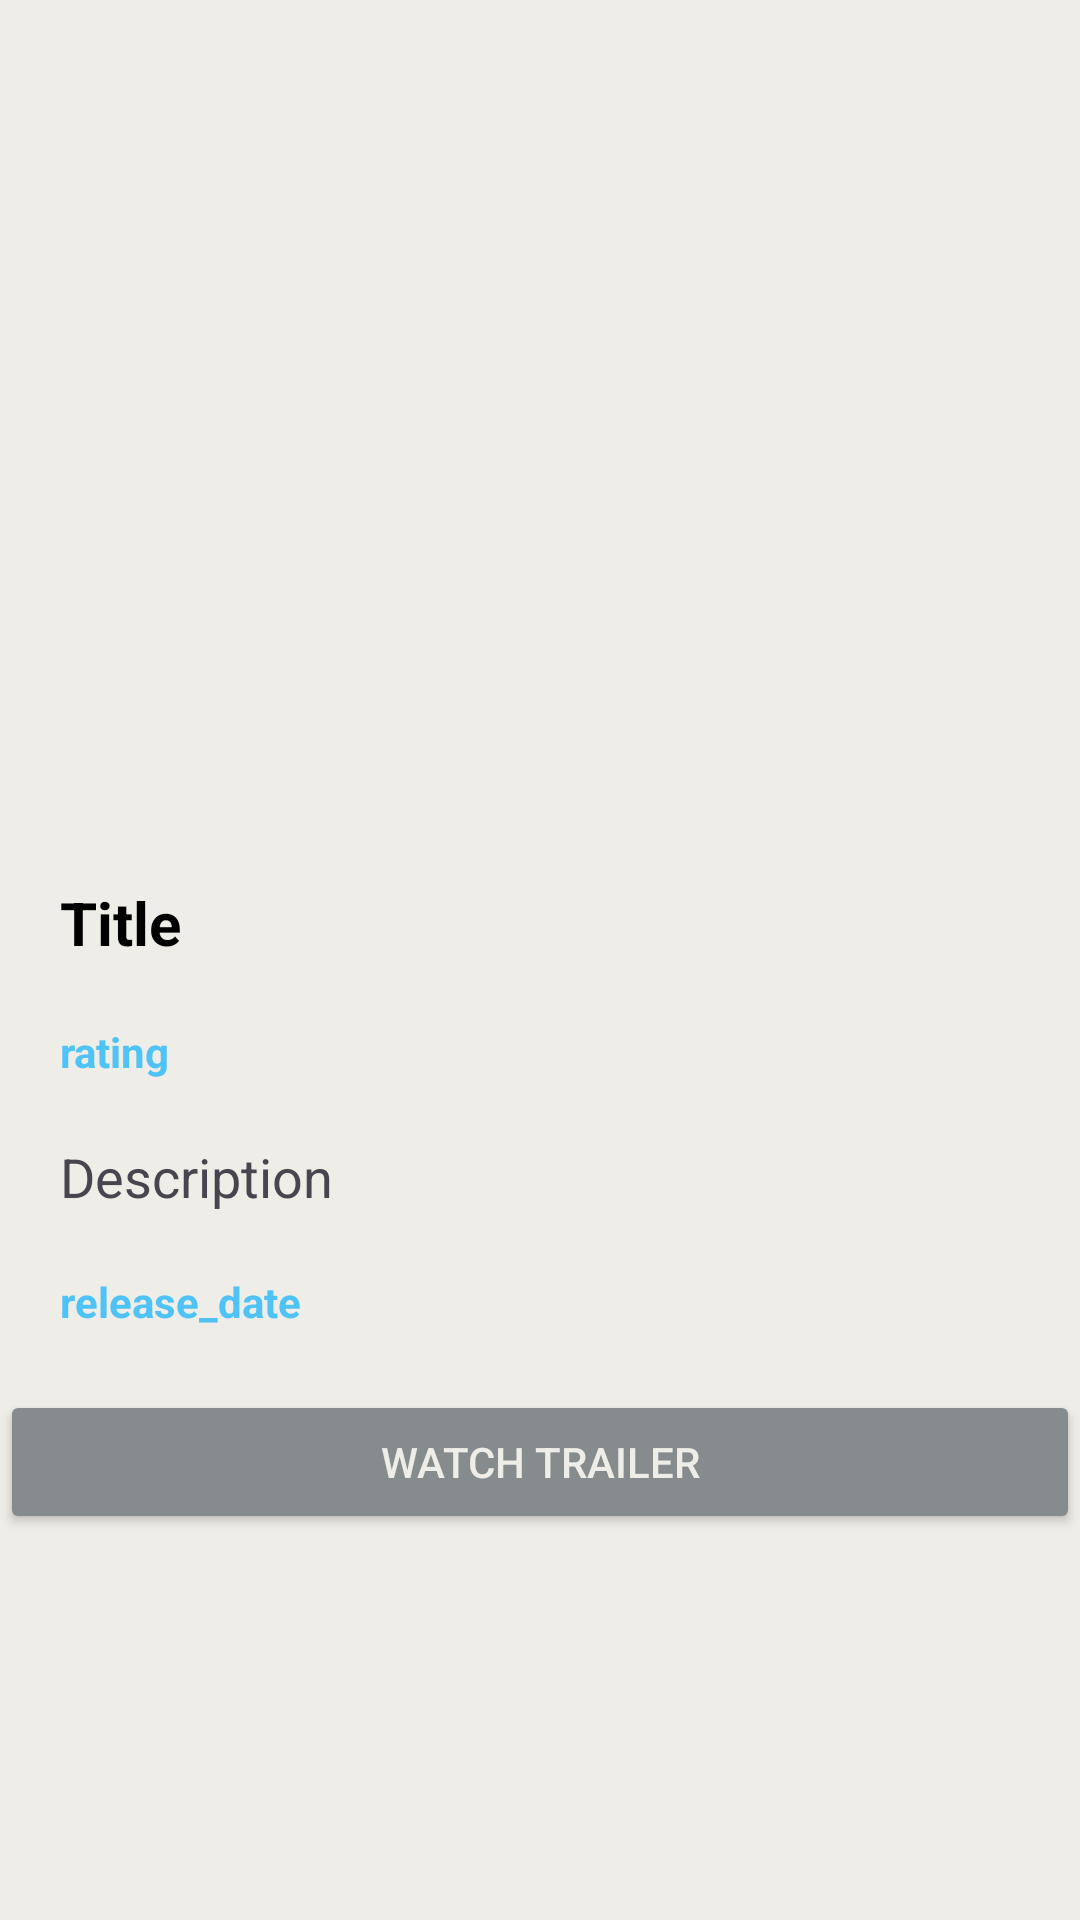

The Android layout XML behind this screen, and the referenced resources:
<!-- AndroidManifest.xml: application theme Theme.Moviefy2ndAsgmt -->
<!-- res/layout/activity_movie_details.xml -->
<?xml version="1.0" encoding="utf-8"?>
<androidx.appcompat.widget.LinearLayoutCompat xmlns:android="http://schemas.android.com/apk/res/android"
    xmlns:app="http://schemas.android.com/apk/res-auto"
    xmlns:tools="http://schemas.android.com/tools"
    android:layout_width="match_parent"
    android:layout_height="match_parent"
    android:background="#EEEDE7"
    android:orientation="vertical"
    tools:context=".MovieDetailsActivity">

    <FrameLayout
        android:layout_width="match_parent"
        android:layout_height="270dp">

        <ImageView
            android:id="@+id/imageView3"
            android:layout_width="match_parent"
            android:layout_height="match_parent"
            android:padding="10dp"
            app:srcCompat="@drawable/clapperboard" />
    </FrameLayout>

    <LinearLayout
        android:layout_width="match_parent"
        android:layout_height="match_parent"
        android:orientation="vertical">

        <TextView
            android:id="@+id/dTitle"
            android:layout_width="match_parent"
            android:layout_height="wrap_content"
            android:layout_marginHorizontal="20dp"
            android:layout_marginTop="24dp"
            android:layout_marginBottom="20dp"
            android:text="@string/title"
            android:textColor="@color/black"
            android:textSize="20sp"
            android:textStyle="bold" />

        <TextView
            android:id="@+id/dRating"
            android:layout_width="match_parent"
            android:layout_height="wrap_content"
            android:layout_marginHorizontal="20dp"
            android:layout_marginBottom="20dp"
            android:text="@string/rating"
            android:textColor="#4FC3F7"
            android:textSize="14sp"
            android:textStyle="bold" />

        <TextView
            android:id="@+id/dDescription"
            android:layout_width="match_parent"
            android:layout_height="wrap_content"
            android:layout_marginHorizontal="20dp"
            android:layout_marginBottom="20dp"
            android:text="@string/description"
            android:textSize="18sp" />

        <TextView
            android:id="@+id/dRelease"
            android:layout_width="match_parent"
            android:layout_height="wrap_content"
            android:layout_marginHorizontal="20dp"
            android:layout_marginBottom="20dp"
            android:text="@string/release_date"
            android:textColor="#4FC3F7"
            android:textSize="14sp"
            android:textStyle="bold" />

        <Button
            android:id="@+id/btnTrailer"
            android:layout_width="match_parent"
            android:layout_height="wrap_content"
            android:text="Watch Trailer"
            android:backgroundTint="#868B8E"
            android:textColor="#EEEDE7"
            />


    </LinearLayout>


</androidx.appcompat.widget.LinearLayoutCompat>
<!-- resources referenced by this layout -->
<resources>
  <string name="description">Description</string>
  <string name="rating">rating</string>
  <string name="release_date">release_date</string>
  <string name="title">Title</string>
  <style name="Theme.Moviefy2ndAsgmt" parent="Base.Theme.Moviefy2ndAsgmt" />
  <style name="Base.Theme.Moviefy2ndAsgmt" parent="Theme.Material3.DayNight.NoActionBar">
          
          
      </style>
  <!-- not gathered from this repository: default colours our renderer supplied (Android Studio template values) -->
  <color name="black">#FF000000</color>
</resources>
